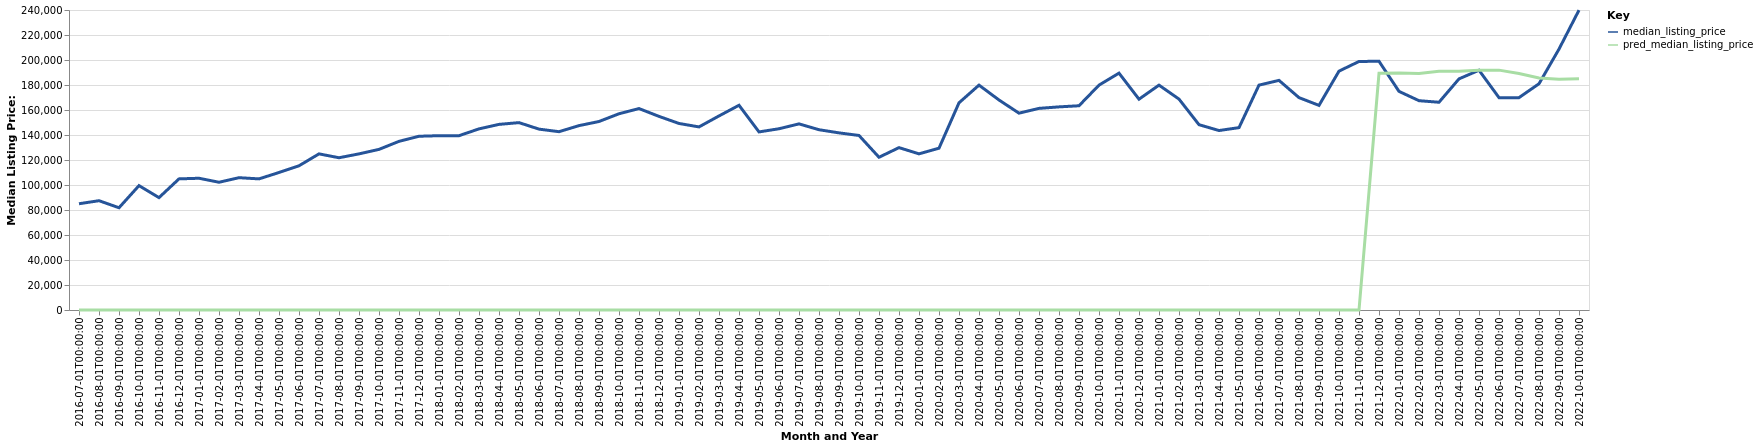

Data behind this chart, as committed beside it:
date, time_idx, median_listing_price, thirty_year_interest_rate_five, month, county_name, active_listing_count, pred_median_listing_price, month_year
2016-07-01, 0, 85000, 3.72, 7, Washington, IN, 96.0, 0, Jul-2016
2016-08-01, 1, 87450, 3.73, 8, Washington, IN, 98.0, 0, Aug-2016
2016-09-01, 2, 81800, 3.66, 9, Washington, IN, 102.0, 0, Sep-2016
2016-10-01, 3, 99500, 3.64, 10, Washington, IN, 93.0, 0, Oct-2016
2016-11-01, 4, 89900, 3.66, 11, Washington, IN, 92.0, 0, Nov-2016
2016-12-01, 5, 104900, 3.48, 12, Washington, IN, 89.0, 0, Dec-2016
2017-01-01, 6, 105400, 3.45, 1, Washington, IN, 85.0, 0, Jan-2017
2017-02-01, 7, 102200, 3.5, 2, Washington, IN, 89.0, 0, Feb-2017
2017-03-01, 8, 105850, 3.52, 3, Washington, IN, 87.0, 0, Mar-2017
2017-04-01, 9, 104900, 4.03, 4, Washington, IN, 87.0, 0, Apr-2017
2017-05-01, 10, 110000, 4.32, 5, Washington, IN, 90.0, 0, May-2017
2017-06-01, 11, 115375, 4.2, 6, Washington, IN, 87.0, 0, Jun-2017
2017-07-01, 12, 124900, 4.19, 7, Washington, IN, 94.0, 0, Jul-2017
2017-08-01, 13, 121800, 4.3, 8, Washington, IN, 94.0, 0, Aug-2017
2017-09-01, 14, 124900, 4.1, 9, Washington, IN, 88.0, 0, Sep-2017
2017-10-01, 15, 128500, 4.05, 10, Washington, IN, 81.0, 0, Oct-2017
2017-11-01, 16, 134925, 3.94, 11, Washington, IN, 75.0, 0, Nov-2017
2017-12-01, 17, 139000, 4.03, 12, Washington, IN, 70.0, 0, Dec-2017
2018-01-01, 18, 139450, 3.93, 1, Washington, IN, 72.0, 0, Jan-2018
2018-02-01, 19, 139450, 3.83, 2, Washington, IN, 75.0, 0, Feb-2018
2018-03-01, 20, 144900, 3.94, 3, Washington, IN, 74.0, 0, Mar-2018
2018-04-01, 21, 148500, 3.95, 4, Washington, IN, 80.0, 0, Apr-2018
2018-05-01, 22, 149900, 3.99, 5, Washington, IN, 80.0, 0, May-2018
2018-06-01, 23, 144700, 4.15, 6, Washington, IN, 81.0, 0, Jun-2018
2018-07-01, 24, 142650, 4.4, 7, Washington, IN, 77.0, 0, Jul-2018
2018-08-01, 25, 147500, 4.46, 8, Washington, IN, 77.0, 0, Aug-2018
2018-09-01, 26, 150800, 4.58, 9, Washington, IN, 78.0, 0, Sep-2018
2018-10-01, 27, 157000, 4.66, 10, Washington, IN, 81.0, 0, Oct-2018
2018-11-01, 28, 161150, 4.62, 11, Washington, IN, 75.0, 0, Nov-2018
2018-12-01, 29, 154900, 4.54, 12, Washington, IN, 70.0, 0, Dec-2018
2019-01-01, 30, 149225, 4.6, 1, Washington, IN, 69.0, 0, Jan-2019
2019-02-01, 31, 146475, 4.72, 2, Washington, IN, 59.0, 0, Feb-2019
2019-03-01, 32, 155257, 4.9, 3, Washington, IN, 53.0, 0, Mar-2019
2019-04-01, 33, 163782, 4.94, 4, Washington, IN, 51.0, 0, Apr-2019
2019-05-01, 34, 142475, 4.75, 5, Washington, IN, 55.0, 0, May-2019
2019-06-01, 35, 145000, 4.51, 6, Washington, IN, 62.0, 0, Jun-2019
2019-07-01, 36, 148900, 4.41, 7, Washington, IN, 61.0, 0, Jul-2019
2019-08-01, 37, 144223, 4.41, 8, Washington, IN, 60.0, 0, Aug-2019
2019-09-01, 38, 141707, 4.2, 9, Washington, IN, 60.0, 0, Sep-2019
2019-10-01, 39, 139625, 4.14, 10, Washington, IN, 62.0, 0, Oct-2019
2019-11-01, 40, 122200, 3.84, 11, Washington, IN, 60.0, 0, Nov-2019
2019-12-01, 41, 129900, 3.81, 12, Washington, IN, 56.0, 0, Dec-2019
2020-01-01, 42, 124925, 3.75, 1, Washington, IN, 56.0, 0, Jan-2020
2020-02-01, 43, 129450, 3.73, 2, Washington, IN, 52.0, 0, Feb-2020
2020-03-01, 44, 165750, 3.78, 3, Washington, IN, 51.0, 0, Mar-2020
2020-04-01, 45, 179900, 3.75, 4, Washington, IN, 49.0, 0, Apr-2020
2020-05-01, 46, 168000, 3.74, 5, Washington, IN, 45.0, 0, May-2020
2020-06-01, 47, 157475, 3.72, 6, Washington, IN, 39.0, 0, Jun-2020
2020-07-01, 48, 161300, 3.49, 7, Washington, IN, 36.0, 0, Jul-2020
2020-08-01, 49, 162500, 3.65, 8, Washington, IN, 43.0, 0, Aug-2020
2020-09-01, 50, 163400, 3.33, 9, Washington, IN, 43.0, 0, Sep-2020
2020-10-01, 51, 179900, 3.28, 10, Washington, IN, 51.0, 0, Oct-2020
2020-11-01, 52, 189500, 3.21, 11, Washington, IN, 48.0, 0, Nov-2020
2020-12-01, 53, 168650, 3.07, 12, Washington, IN, 42.0, 0, Dec-2020
2021-01-01, 54, 179900, 2.99, 1, Washington, IN, 36.0, 0, Jan-2021
2021-02-01, 55, 168725, 2.93, 2, Washington, IN, 37.0, 0, Feb-2021
2021-03-01, 56, 148250, 2.88, 3, Washington, IN, 33.0, 0, Mar-2021
2021-04-01, 57, 143575, 2.84, 4, Washington, IN, 23.0, 0, Apr-2021
2021-05-01, 58, 145900, 2.71, 5, Washington, IN, 18.0, 0, May-2021
2021-06-01, 59, 179900, 2.79, 6, Washington, IN, 26.0, 0, Jun-2021
... 16 more rows
